10-way image classification set "kaifeng-chrysanthemum-visual-classification-model" from GitHub (Remiiil1a/kaifeng-chrysanthemum-visual-classification-model); label vocabulary: 01 huangse pingban, 02 baise guanban, 03 lvse jiban, 04 fense pingban, 05 hongse qiuxing, 06 fuse feiwu, 07 huangse guanban, 08 fense chiban, 09 huangse qiuxing, 10 hongse sheban.

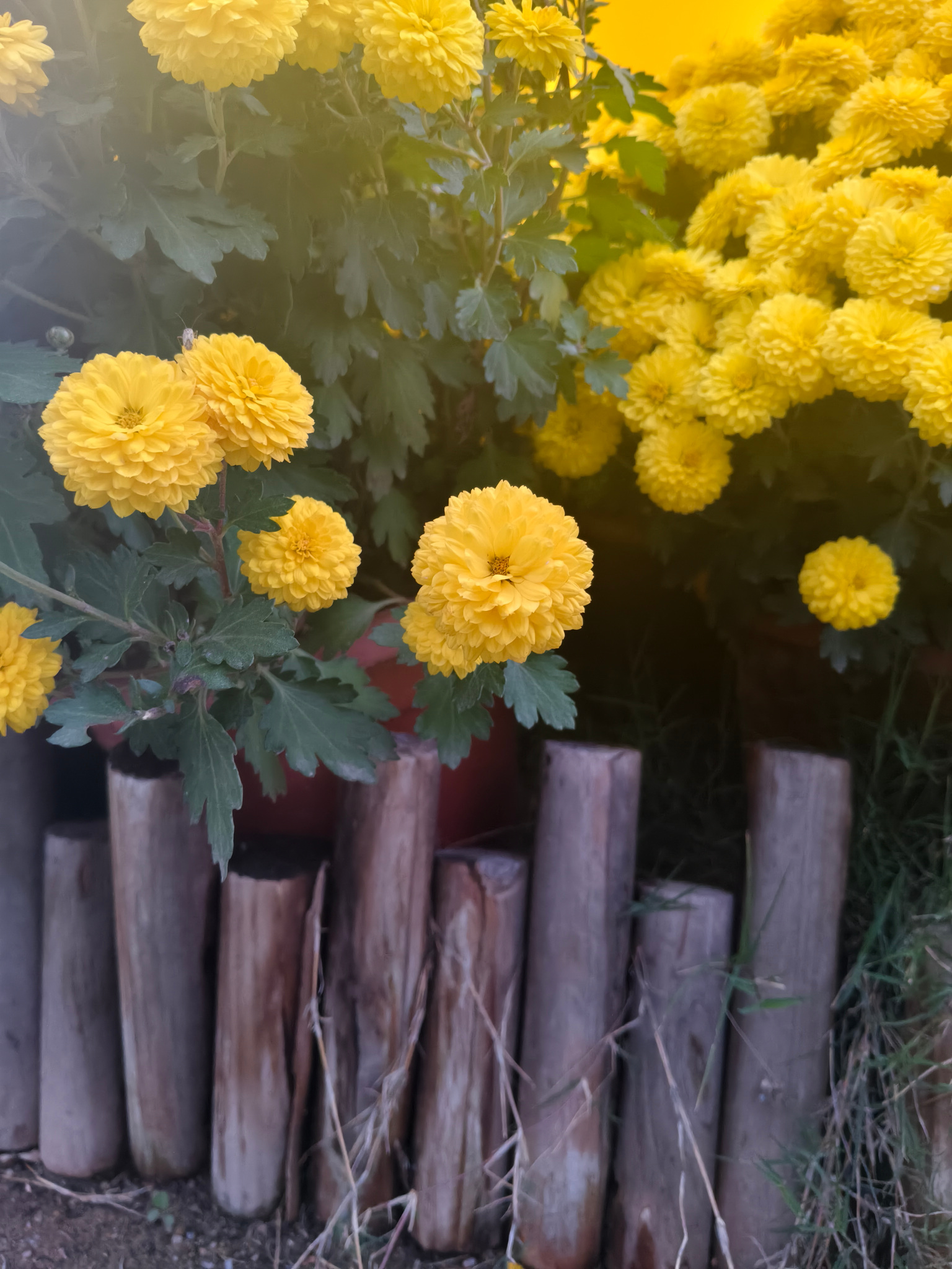
Label: 09 huangse qiuxing

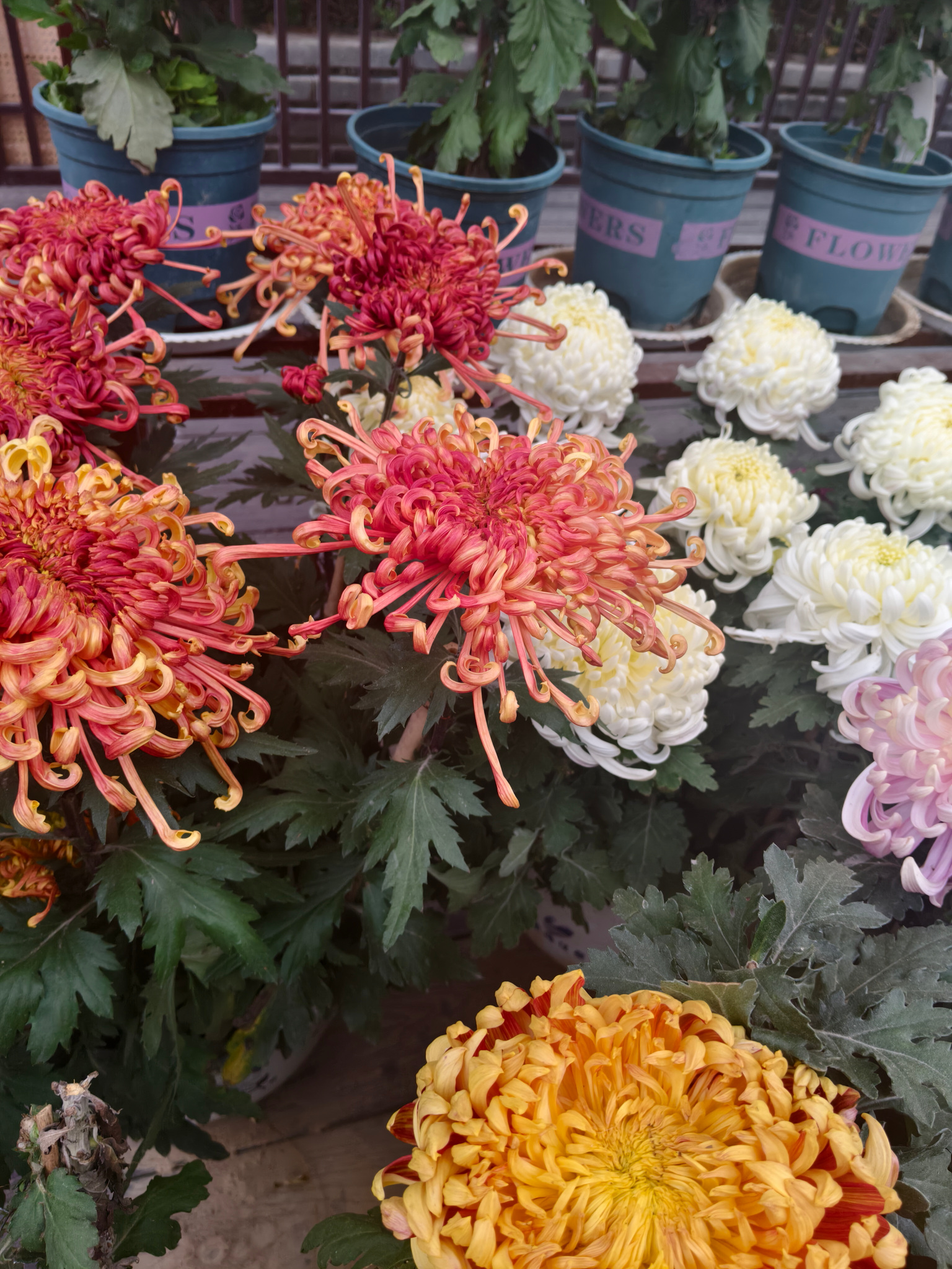
Label: 06 fuse feiwu

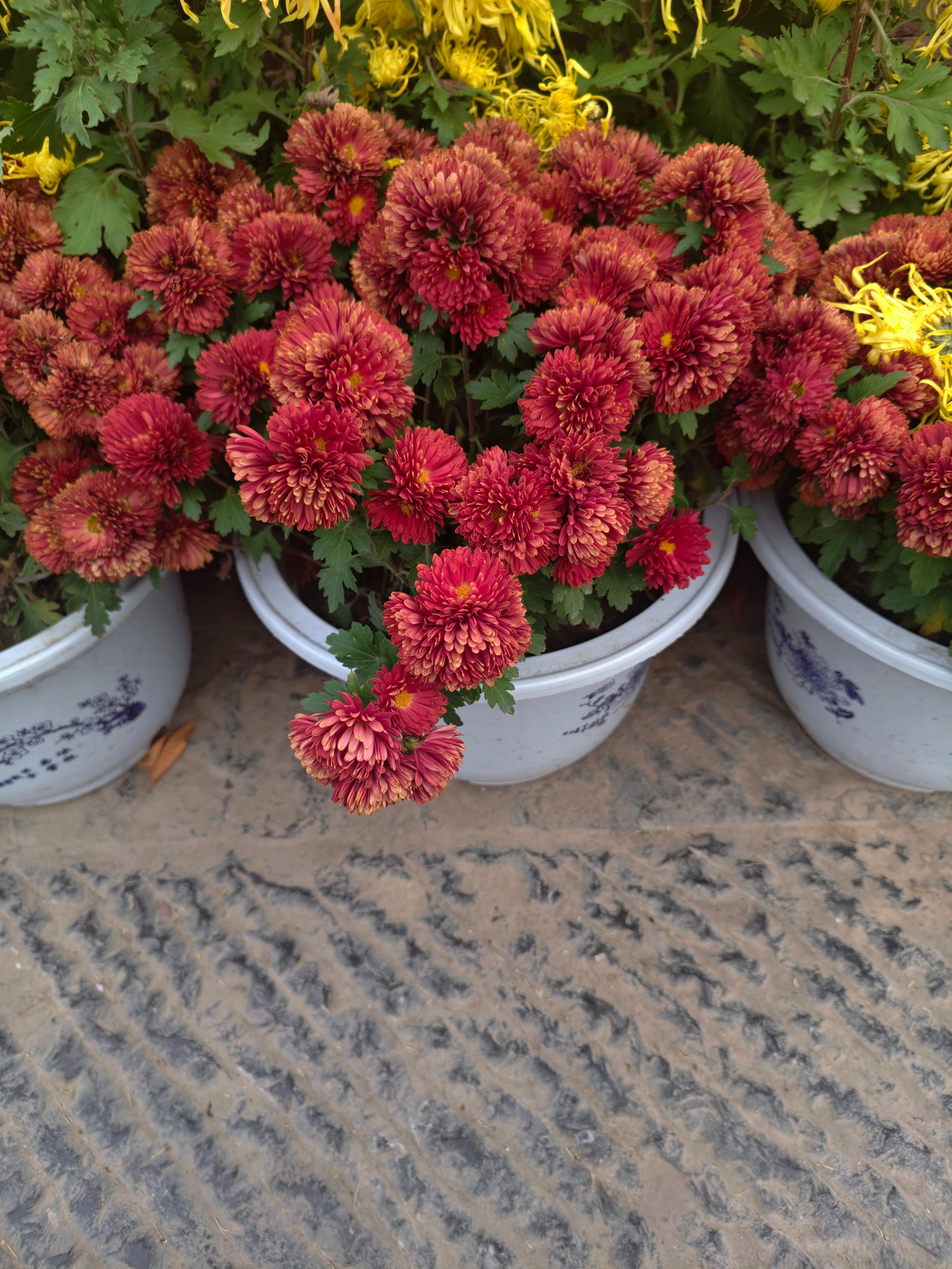
Label: 05 hongse qiuxing

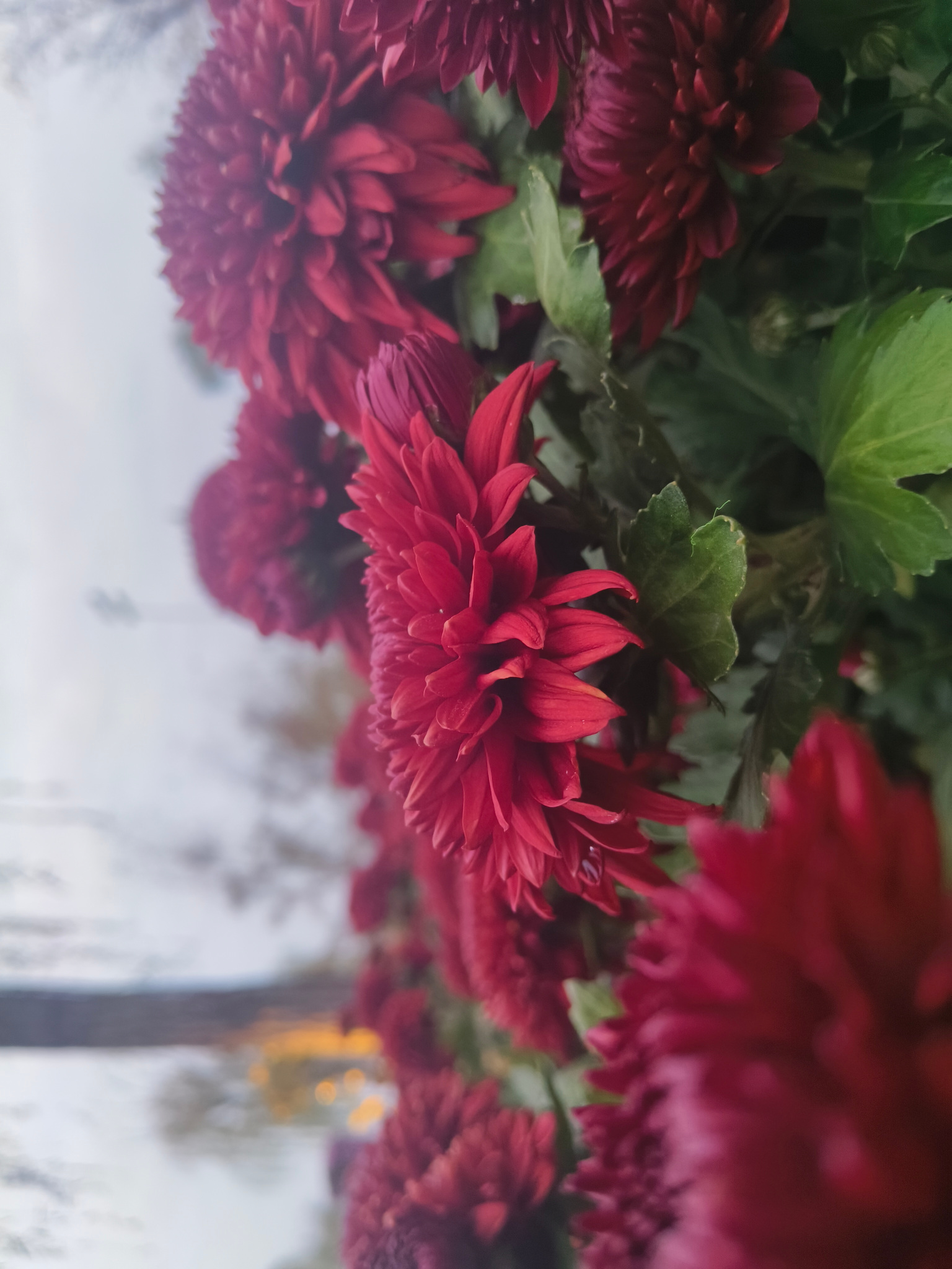
Label: 10 hongse sheban

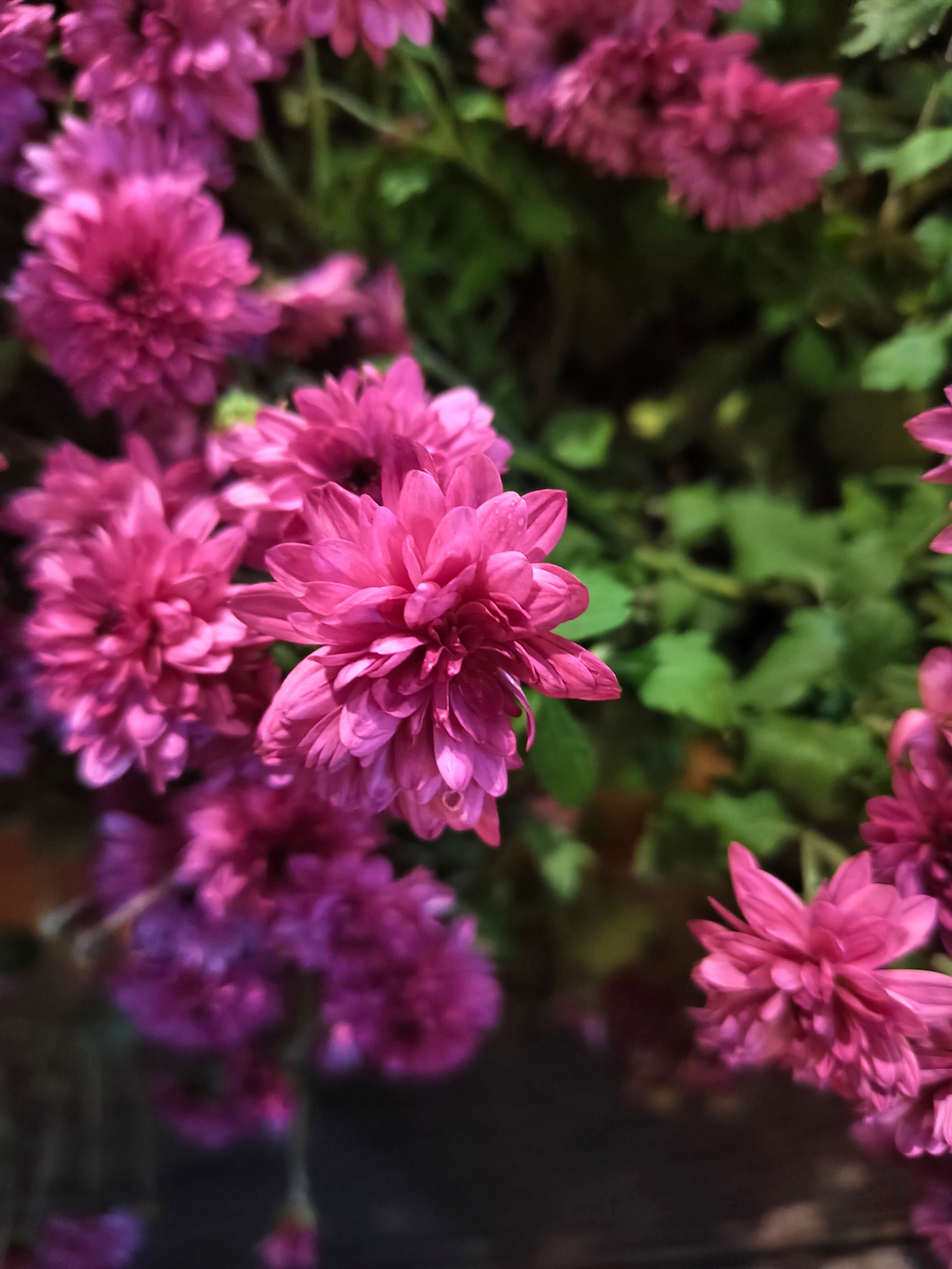
Label: 04 fense pingban

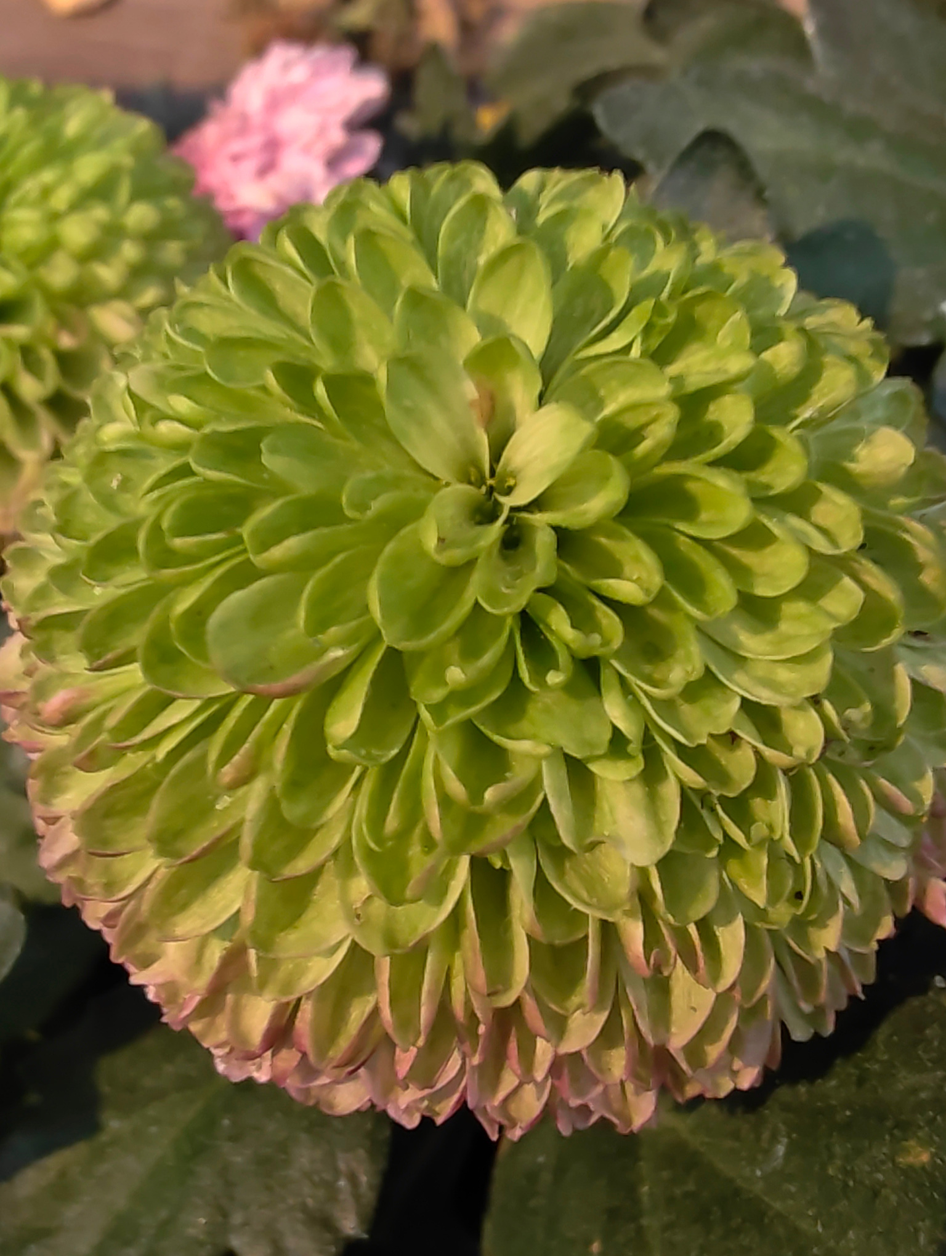
Label: 03 lvse jiban
